Dataset: kiwi (GitHub, yugan-tano/farm-guardian). Classes: brown spot, gray mold, healthy, ulcer.

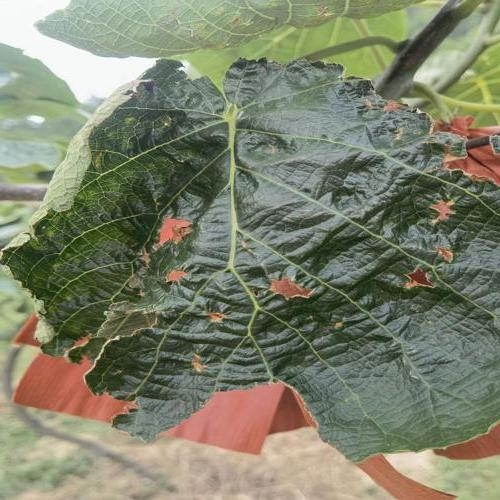
Label: brown spot

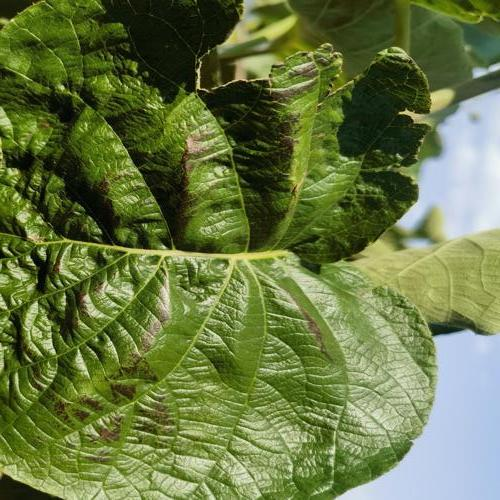
Label: gray mold

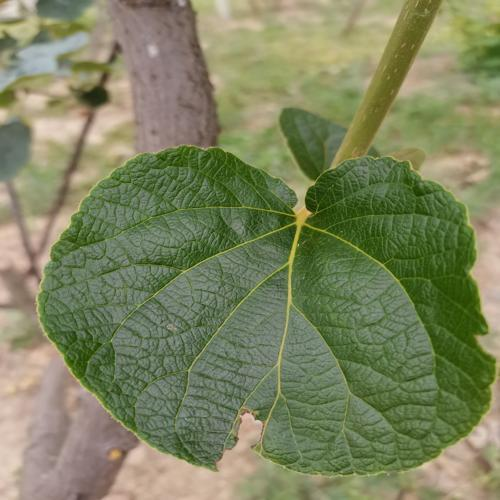
Label: brown spot

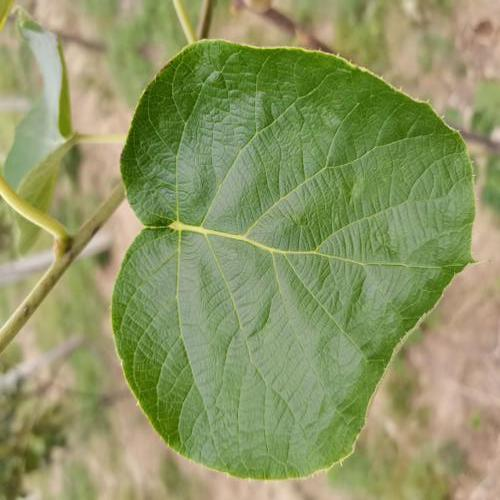
Label: healthy

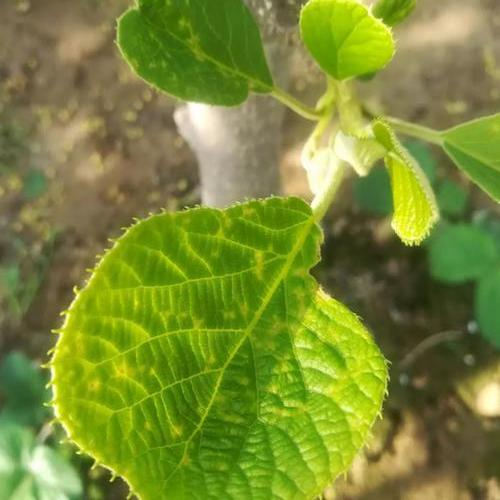
Label: ulcer

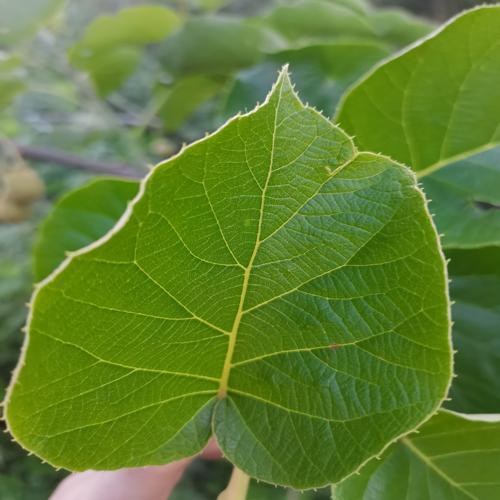
Label: healthy
